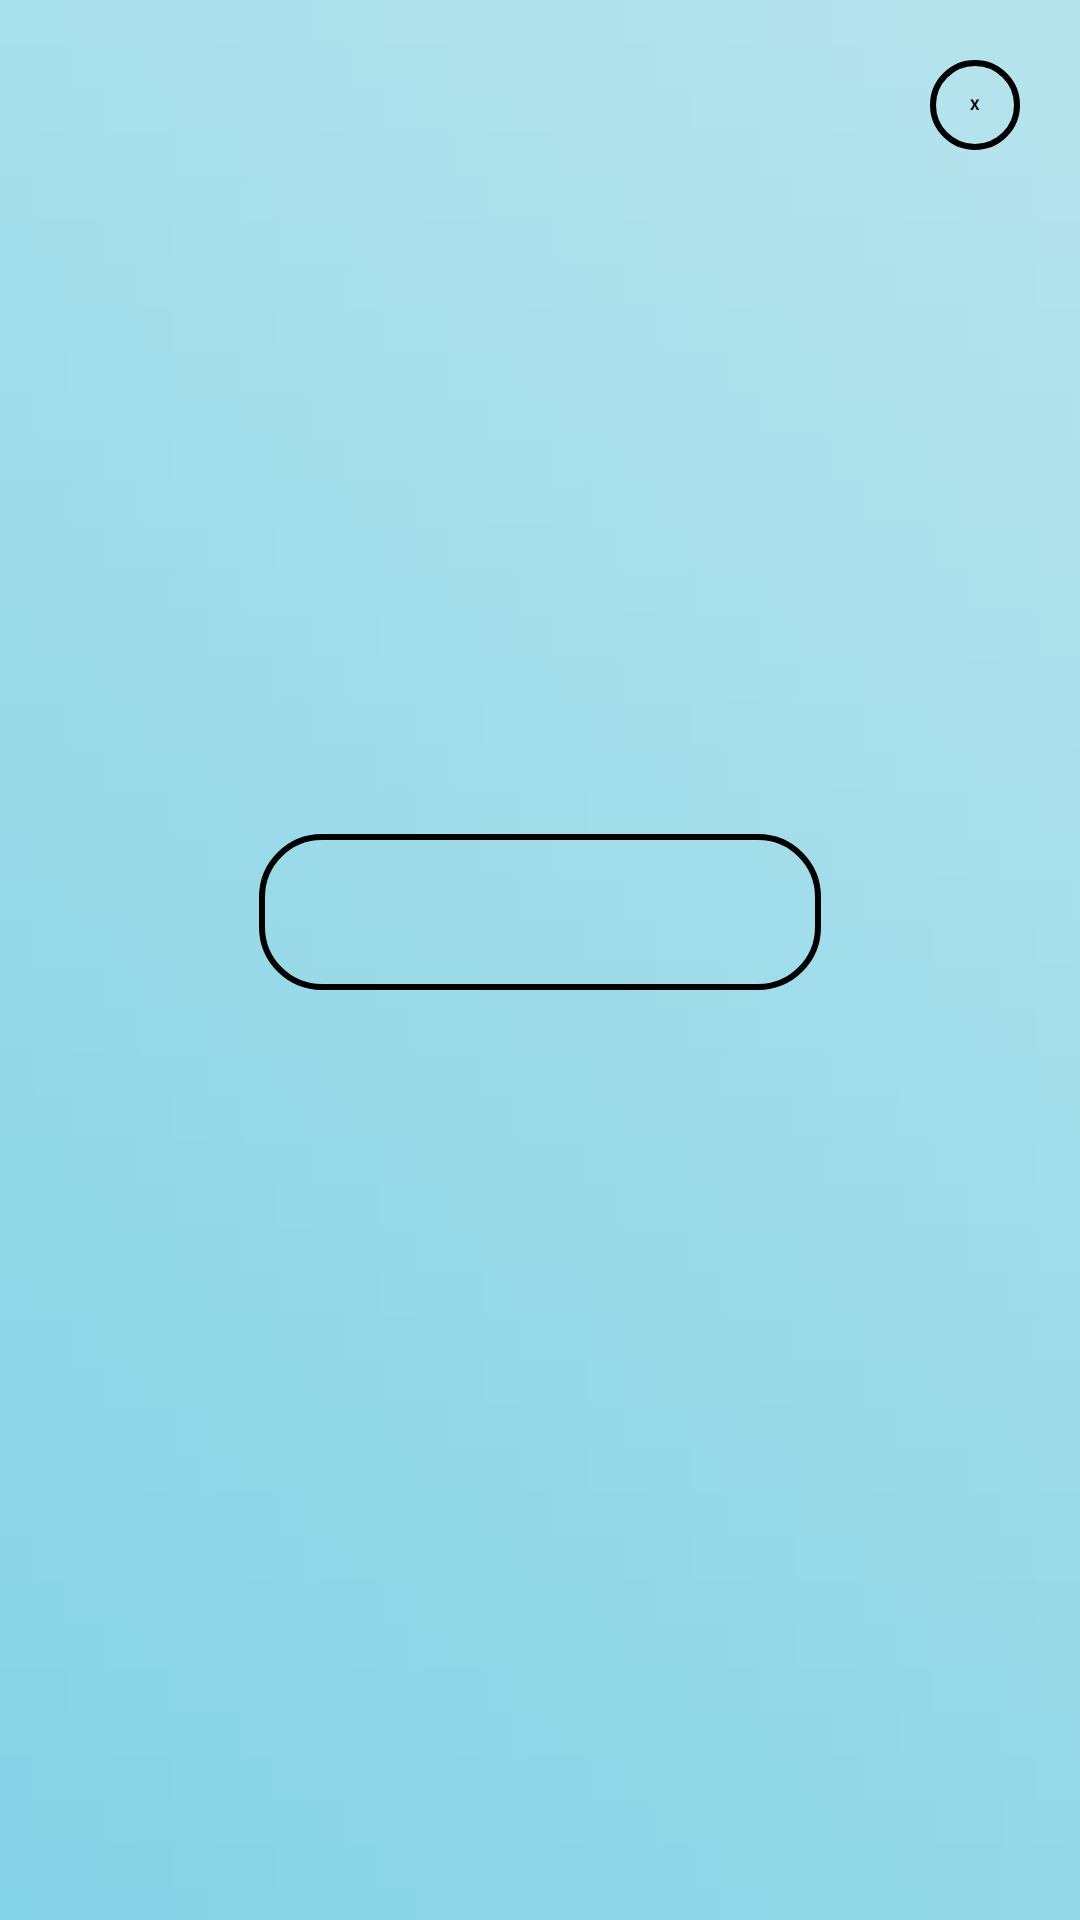

Here is an Android app screen rendered from its layout file. Give the layout XML and the strings, colors and styles it references.
<!-- AndroidManifest.xml: application theme Theme.Lab_2 -->
<!-- res/layout/end_dialog.xml -->
<?xml version="1.0" encoding="utf-8"?>
<LinearLayout xmlns:android="http://schemas.android.com/apk/res/android"
    xmlns:app="http://schemas.android.com/apk/res-auto"
    android:id="@+id/dialogfon"
    android:orientation="vertical"
    android:layout_width="wrap_content"
    android:layout_height="wrap_content"
    android:background="@drawable/preview_background_one"
    android:layout_gravity="center"
    android:scaleType="centerCrop"
    android:layout_margin="10dp">

    <LinearLayout
        android:layout_width="match_parent"
        android:layout_height="350dp"
        android:gravity="center"
        android:orientation="vertical"
        android:padding="20dp">

        <TextView
            android:id="@+id/btnclose"
            android:layout_width="30dp"
            android:layout_height="30dp"
            android:layout_gravity="end"
            android:background="@drawable/button_stroke_black95_press_white"
            android:gravity="center"
            android:text="X"
            android:textColor="@color/black"
            android:textStyle="bold" />

        <ScrollView
            android:layout_width="wrap_content"
            android:layout_height="0dp"
            android:layout_marginTop="10dp"
            android:layout_weight="80">

            <TextView
                android:id="@+id/text_description_end"
                android:layout_width="match_parent"
                android:layout_height="match_parent"
                android:paddingTop="2dp"
                android:text="@string/levelone_end"
                android:textColor="@color/black95"
                android:textSize="24sp" />
        </ScrollView>

        <Button
            android:id="@+id/btncontinue"
            android:layout_width="wrap_content"
            android:layout_height="0dp"
            android:layout_marginTop="10dp"
            android:layout_weight="20"
            android:background="@drawable/button_stroke_black95_press_white"
            android:paddingLeft="10dp"
            android:paddingRight="10dp"
            android:text="@string/textcontinue"
            android:textAllCaps="true"
            android:textColor="@color/black95"
            android:textSize="24sp"
            app:backgroundTint="@null" />
    </LinearLayout>
</LinearLayout>
<!-- resources referenced by this layout -->
<resources>
  <!-- drawable button_stroke_black95_press_white (drawable) -->
  <?xml version="1.0" encoding="utf-8"?>
  <selector xmlns:android="http://schemas.android.com/apk/res/android">
      <item
          android:state_pressed="false"
          android:drawable="@drawable/style_btn_stroke_black95"/>
      <item
          android:state_pressed="true"
          android:drawable="@drawable/style_btn_stroke_black95_press_white"/>
  </selector>
  <!-- drawable preview_background_one: jpg bitmap (drawable-v24, 2597 bytes) -->
  <string name="levelone_end">Поздровляю, ви пройшли перший рівень, ваш iq 200+.
          \n\nЦей рівень змогли пройти тільки 1% людей від 1 всіх людей!
      </string>
  <string name="textcontinue">Продовжити</string>
  <style name="Theme.Lab_2" parent="Theme.MaterialComponents.DayNight.NoActionBar">
          
          <item name="colorPrimary">@color/purple_200</item>
          <item name="colorPrimaryVariant">@color/purple_700</item>
          <item name="colorOnPrimary">@color/black</item>
          
          <item name="colorSecondary">@color/teal_200</item>
          <item name="colorSecondaryVariant">@color/teal_200</item>
          <item name="colorOnSecondary">@color/black</item>
          
          <item name="android:statusBarColor" tools:targetApi="l">?attr/colorPrimaryVariant</item>
          
      </style>
  <!-- drawable style_btn_stroke_black95 (drawable) -->
  <?xml version="1.0" encoding="utf-8"?>
  <shape xmlns:android="http://schemas.android.com/apk/res/android">
      <stroke
          android:width="2dp"
          android:color="@color/black95"/>
      <corners android:radius="20dp"/>
  </shape>
  <!-- drawable style_btn_stroke_black95_press_white (drawable-v24) -->
  <?xml version="1.0" encoding="utf-8"?>
  <shape xmlns:android="http://schemas.android.com/apk/res/android">
      <stroke
          android:width="2dp"
          android:color="@color/black95"/>
      <corners android:radius="20dp"/>
      <solid android:color="@color/white"/>
  </shape>
  <!-- not gathered from this repository: default colours our renderer supplied (Android Studio template values) -->
  <color name="purple_200">#FFBB86FC</color>
  <color name="purple_700">#FF3700B3</color>
  <color name="teal_200">#FF03DAC5</color>
  <color name="black">#FF000000</color>
  <color name="white">#FFFFFFFF</color>
</resources>
